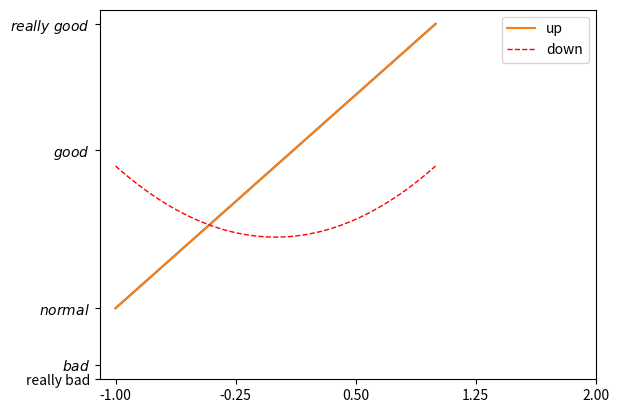

This figure's Python source:
import matplotlib.pyplot as plt
import numpy as np

x=np.linspace(-1,1,300)
y2=np.square(x)
y1=2*x+1

plt.figure()
plt.plot(x,y1)
l1,=plt.plot(x,y1,label='linear line')
l2,=plt.plot(x,y2,color='red',linewidth=1.0,linestyle='--',label='square line')

new_ticks=np.linspace(-1,2,5)
print(new_ticks)
plt.xticks(new_ticks)
plt.yticks([-2,-1.8,-1,1.22,3],['really bad',r'$bad$',r'$normal$',r'$good$',r'$really\ good$'])

#plt.legend(loc='upper right')
plt.legend(handles=[l1,l2],labels=['up','down'],loc='best')
plt.show()